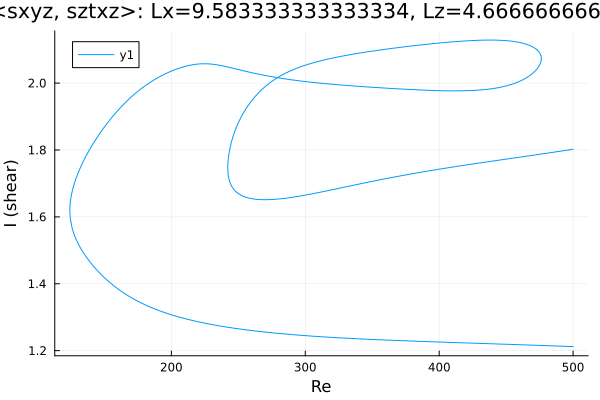

Values plotted in this chart, from the file beside it:
Re, shear
500.0, 1.802
499.9, 1.802
498.4, 1.801
497, 1.8
495.6, 1.8
494.2, 1.799
492.8, 1.798
491.4, 1.797
490, 1.796
488.5, 1.795
487.1, 1.794
485.7, 1.793
484.3, 1.793
482.9, 1.792
481.5, 1.791
480.1, 1.79
478.6, 1.789
477.2, 1.788
475.8, 1.788
474.4, 1.787
473, 1.786
471.6, 1.785
470.2, 1.784
468.7, 1.783
467.3, 1.783
465.9, 1.782
464.5, 1.781
463.1, 1.78
461.7, 1.779
460.3, 1.779
458.8, 1.778
457.4, 1.777
456, 1.776
454.6, 1.775
453.2, 1.775
451.8, 1.774
450.4, 1.773
448.9, 1.772
447.5, 1.771
446.1, 1.77
444.7, 1.77
443.3, 1.769
441.9, 1.768
440.5, 1.767
439.2, 1.766
437.8, 1.766
436.4, 1.765
435, 1.764
433.6, 1.763
432.2, 1.762
430.8, 1.762
429.3, 1.761
427.9, 1.76
426.5, 1.759
425.1, 1.758
423.7, 1.757
422.3, 1.756
420.9, 1.756
419.4, 1.755
418, 1.754
... 969 more rows
